16-way image classification set "classification_dataset" from GitHub (HarishRaghav25/Rice-and-Maize-pest-detection); label vocabulary: maize curvularia leaf spot, maize maydis leaf blight, maize sorghum downy mildew, maize turcicum leaf blight, maize healthy, maize aphid, maize fall armyworm, rice bacterial leaf blight, rice brown spot, rice false smut, rice leaf sheath blight, rice healthy, rice leaf folder, rice skipper, rice white stem borer, rice yellow stem borer.

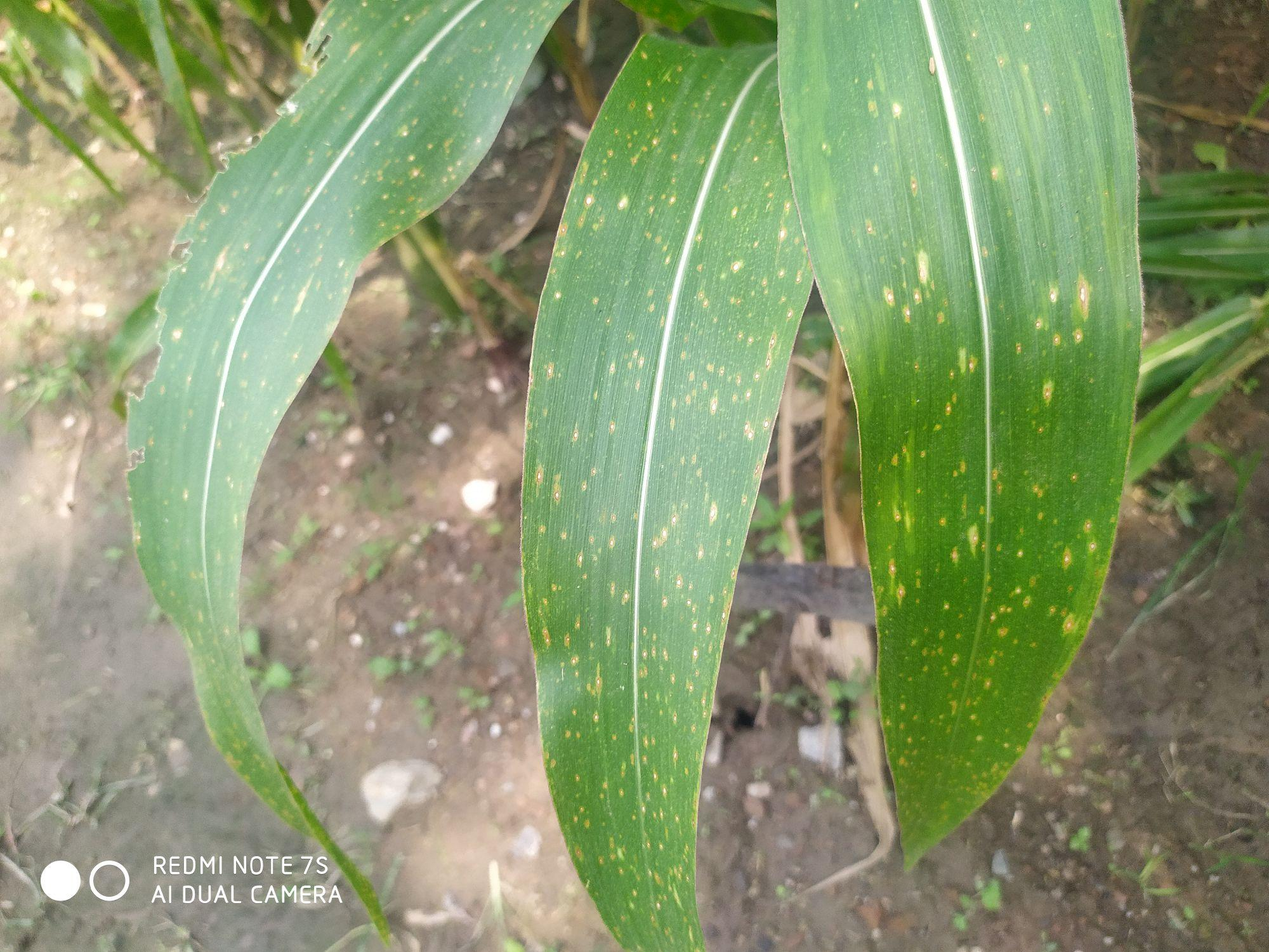
Label: maize curvularia leaf spot

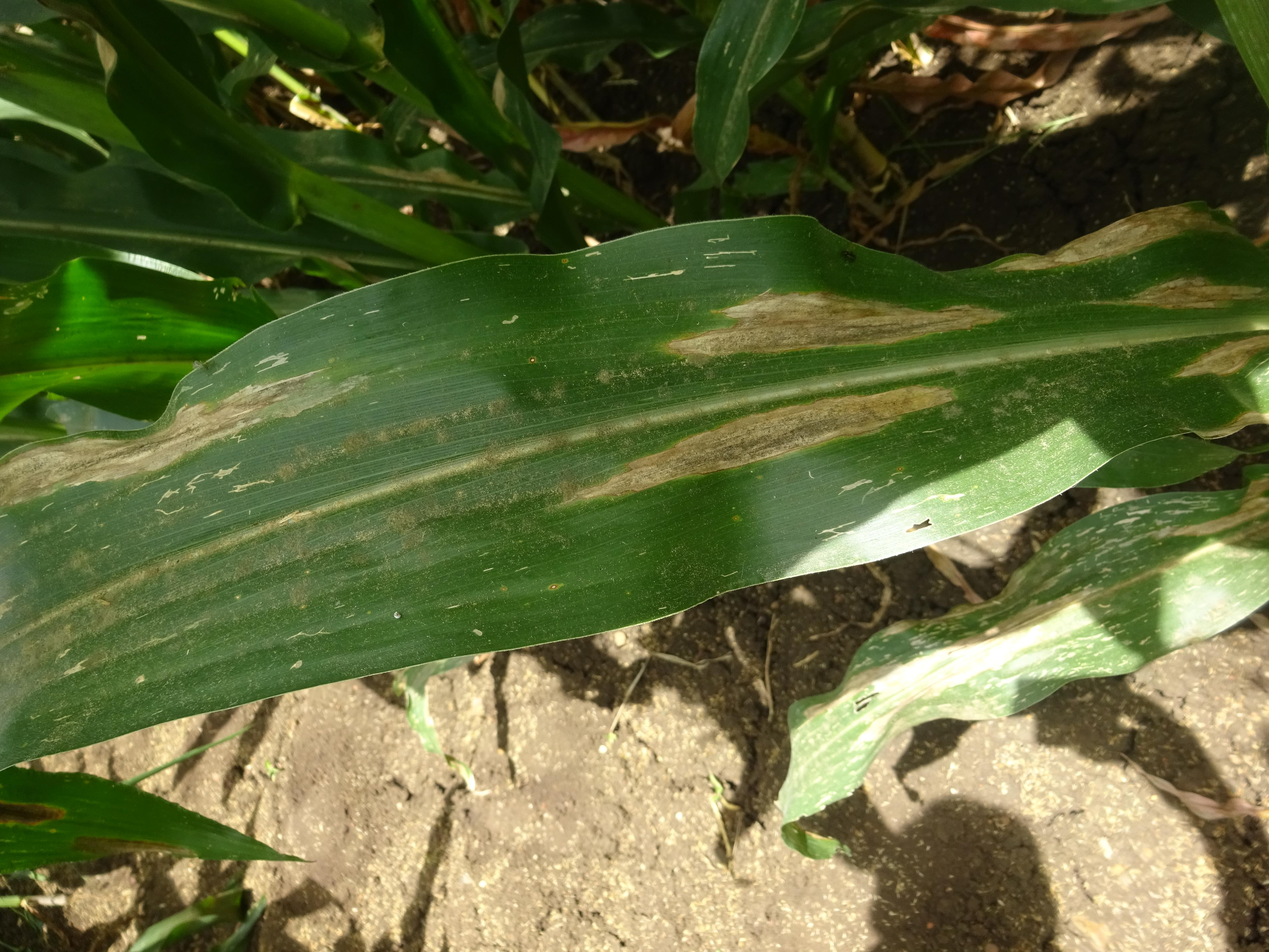
Label: maize turcicum leaf blight

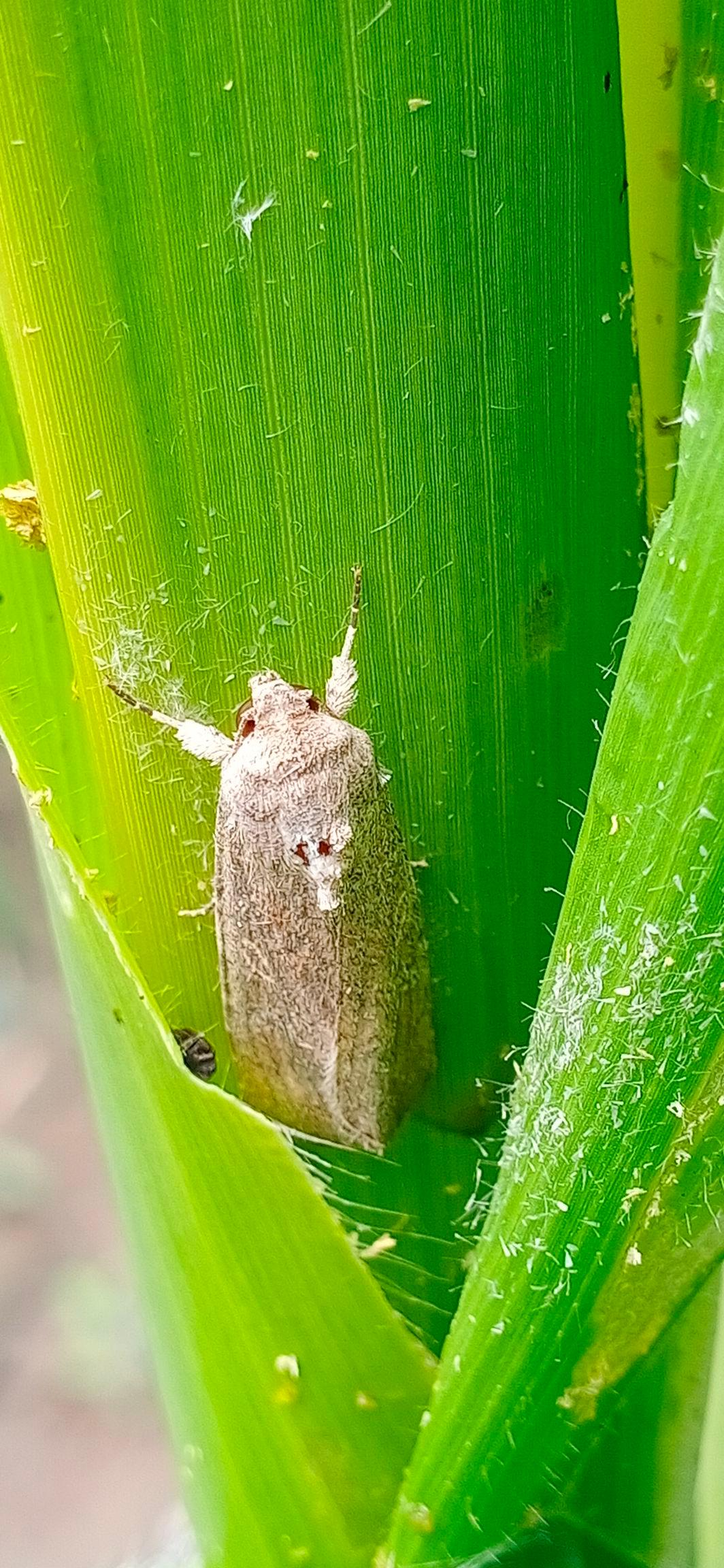
Label: maize fall armyworm

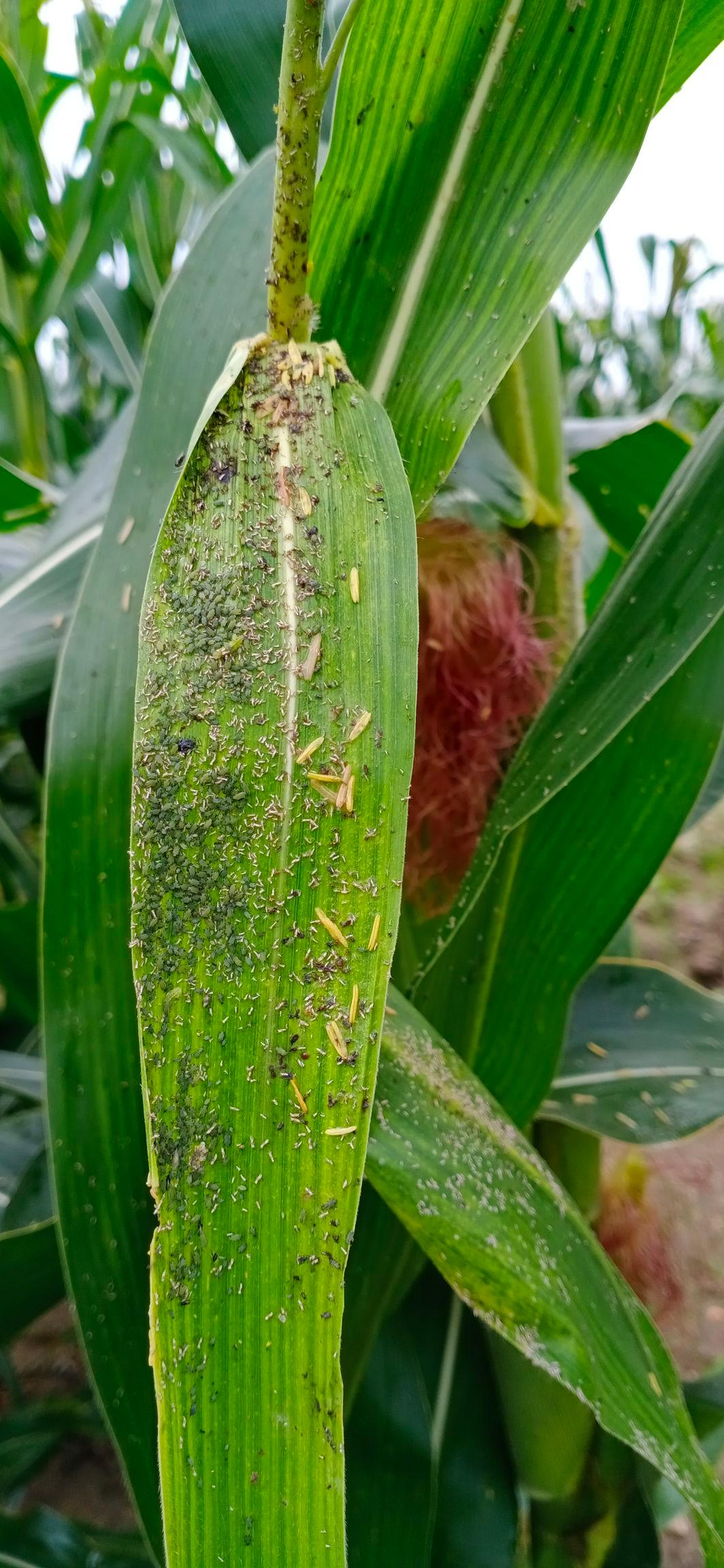
Label: maize aphid

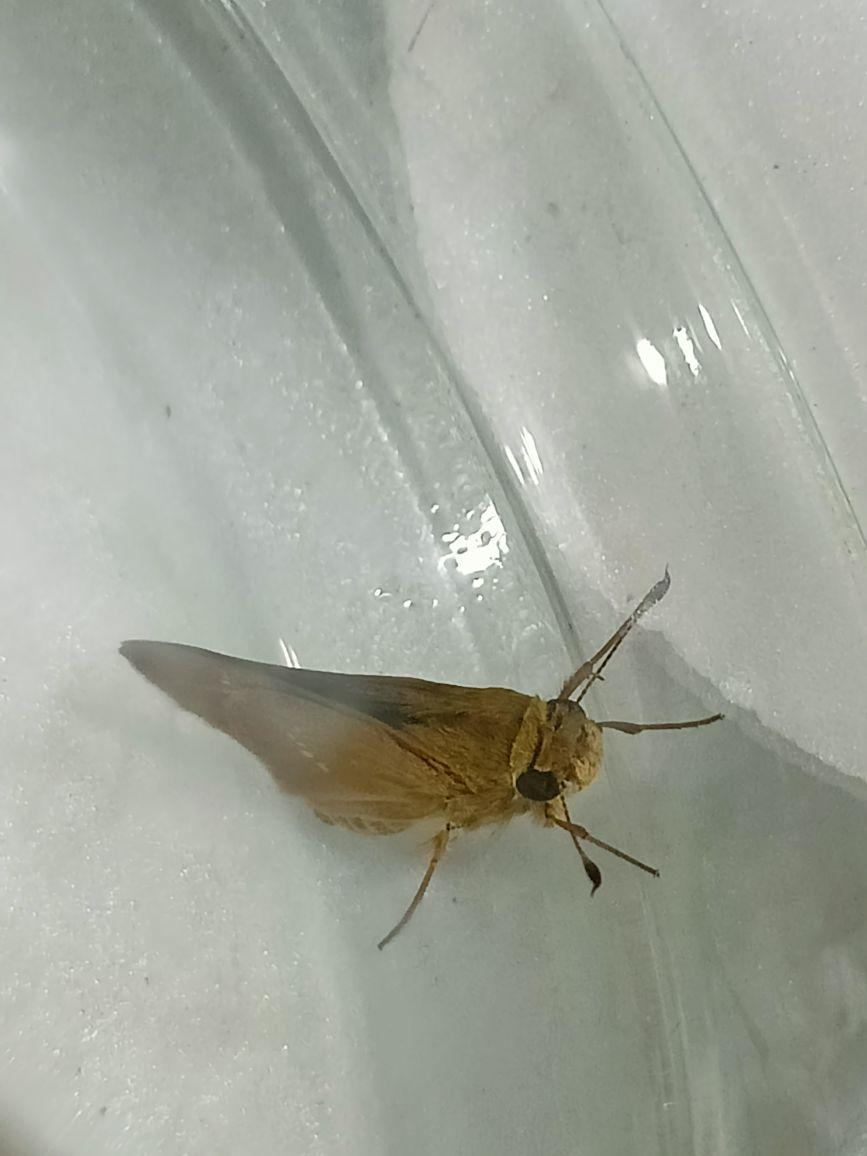
Label: rice skipper

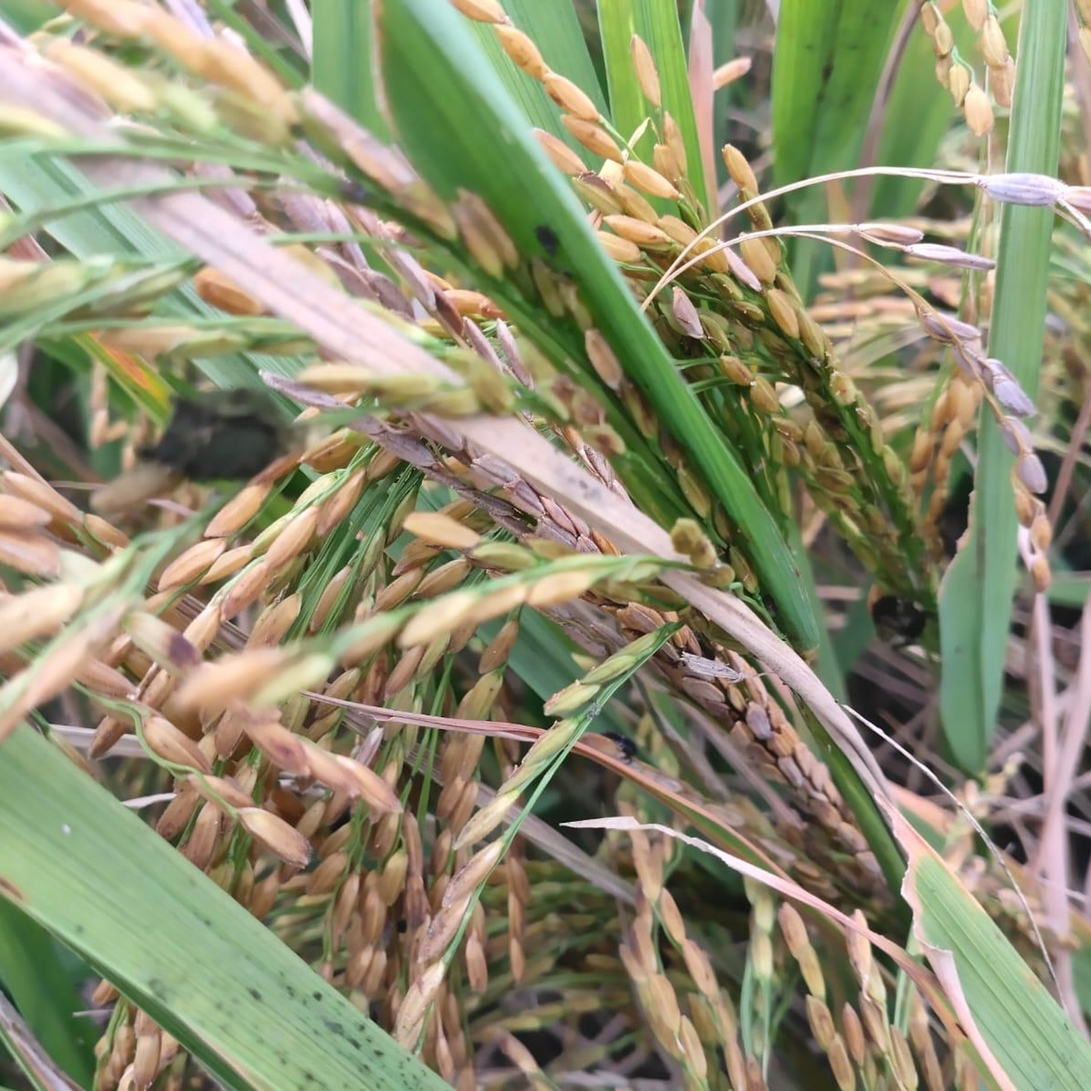
Label: rice false smut
